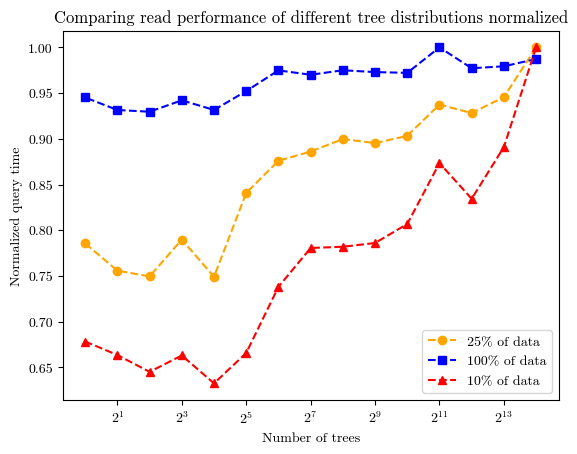

Write Python code to recreate this figure.
import matplotlib.pyplot as plt
from matplotlib import rcParams

average_time25 = [
    0.756780,
    0.715626,
    0.702408,
    0.709481,
    0.683561,
    0.677533,
    0.680944,
    0.670564,
    0.662937,
    0.636304,
    0.566949,
    0.597696,
    0.567196,
    0.572004,
    0.594504]

average_time100 = [
    2.625375,
    2.604198,
    2.598557,
    2.659225,
    2.585117,
    2.587352,
    2.592684,
    2.579538,
    2.592400,
    2.532106,
    2.477229,
    2.505266,
    2.472122,
    2.477080,
    2.513503]

average_time10 = [
    0.369479,
    0.329194,
    0.308299,
    0.322715,
    0.298112,
    0.290438,
    0.288922,
    0.288420,
    0.272704,
    0.245995,
    0.233717,
    0.245002,
    0.238365,
    0.245181,
    0.250628
]

normalised = True
if not normalised:
    for i, v in enumerate(average_time25):
        average_time25[i] = v * 100

    for i, v in enumerate(average_time10):
        average_time10[i] = v * 100

    for i, v in enumerate(average_time100):
        average_time100[i] = v * 100

if normalised:
    max_time25 = max(average_time25)
    max_time100 = max(average_time100)
    max_time10 = max(average_time10)

    average_time25 = [v / max_time25 for v in average_time25]
    average_time100 = [v / max_time100 for v in average_time100]
    average_time10 = [v / max_time10 for v in average_time10]

numTrees = [
    16384,
    8192,
    4096,
    2048,
    1024,
    512,
    256,
    128,
    64,
    32,
    16,
    8,
    4,
    2,
    1
]


# plt.rcParams['font.family'] = 'serif'
# plt.rcParams['font.serif'] = ['Computer Modern']

# Set the font family to Computer Modern Roman
rcParams['font.family'] = 'serif'
rcParams['font.serif'] = ['cmr10']

# Set the font path to the directory where your font files are located
# [redacted]

# Set the font properties for the plot
font_prop = {'family': 'serif', 'size': 12,
             'weight': 'normal', 'style': 'normal'}


# Plot the data
plt.xlabel("Number of trees")
plt.ylabel("Normalized query time")
plt.title(
    "Comparing read performance of different tree distributions normalized")
plt.xticks(numTrees)
plt.plot(numTrees, average_time25, color='orange',
         marker='o', linestyle='dashed', label='25% of data')
plt.plot(numTrees, average_time100, color='blue',
         marker='s', linestyle='dashed', label='100% of data')
plt.plot(numTrees, average_time10, color='red',
         marker='^', linestyle='dashed', label='10% of data')
plt.xscale('log', base=2)
plt.legend()
plt.show()
